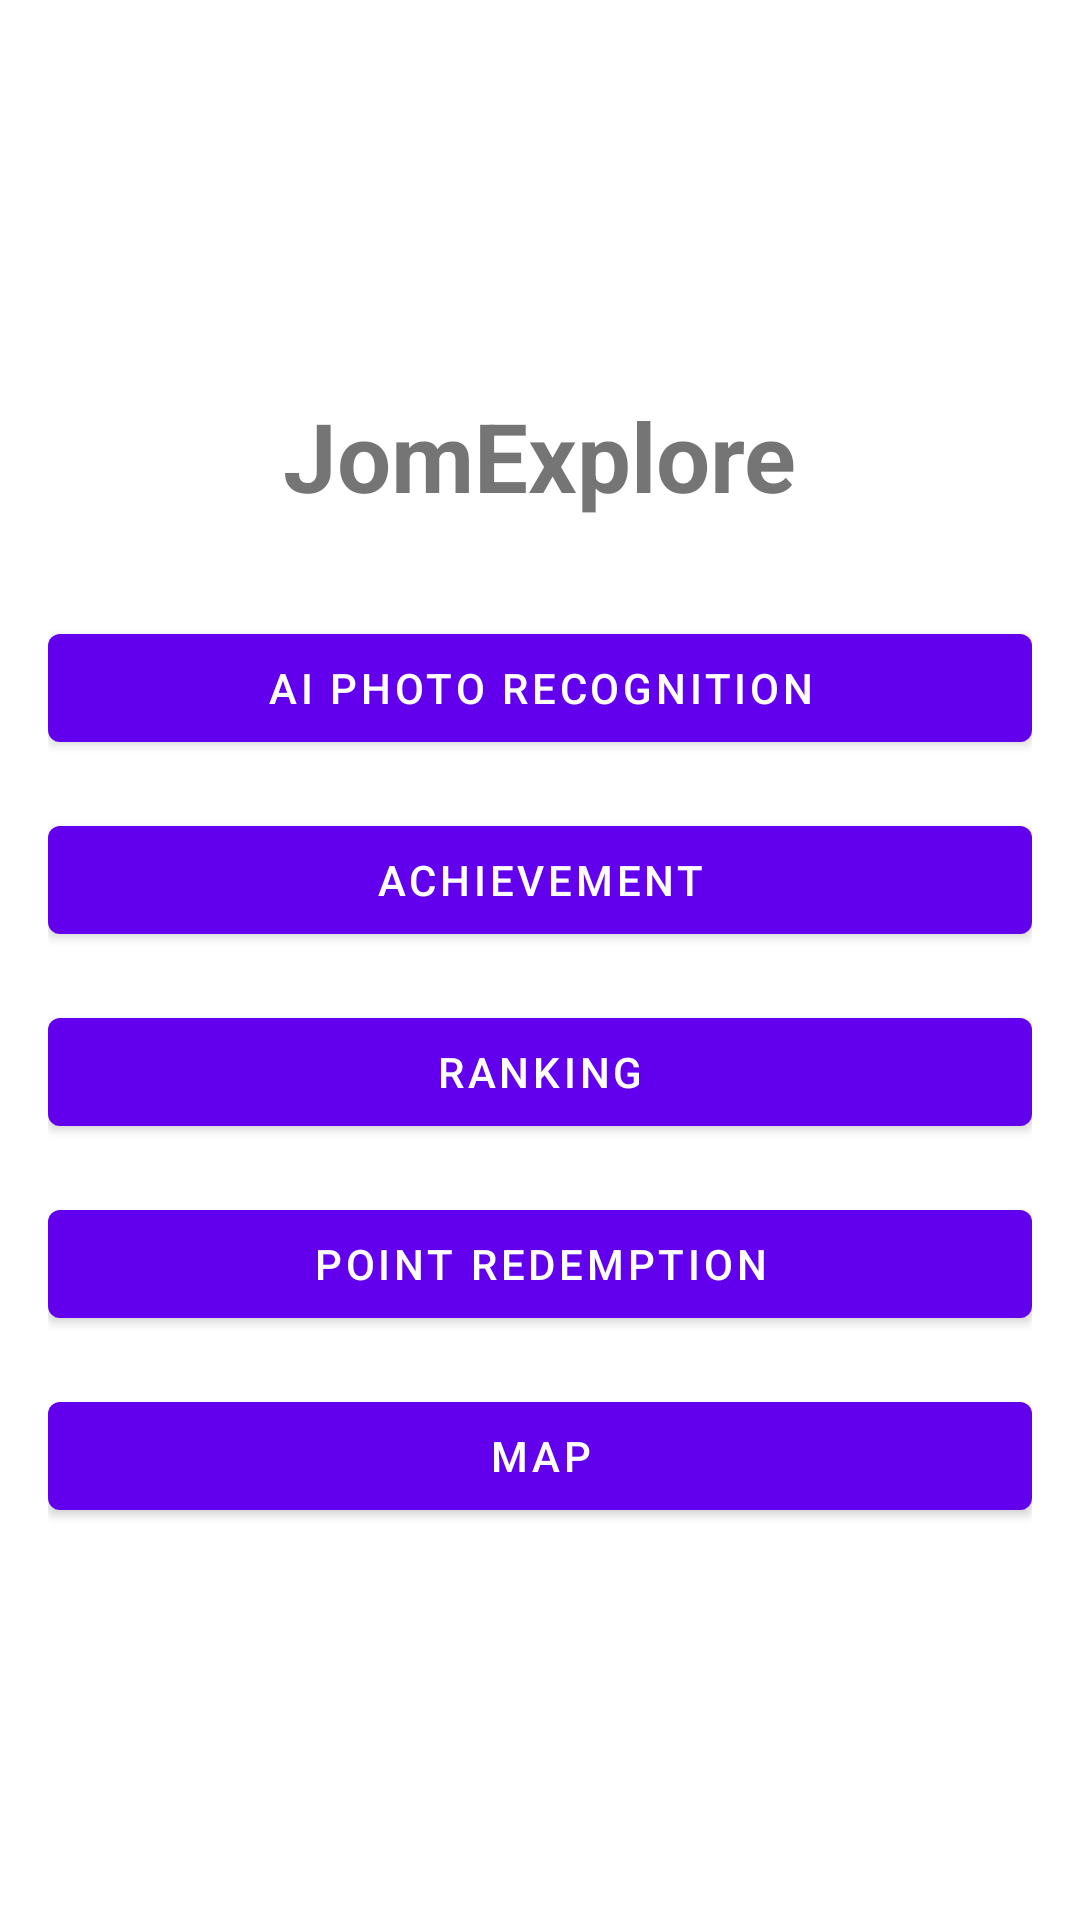

Produce the Android XML layout that renders to this screen, including the resource entries it uses.
<!-- AndroidManifest.xml: application theme Theme.JomExplore -->
<!-- res/layout/activity_main.xml -->
<?xml version="1.0" encoding="utf-8"?>
<LinearLayout xmlns:android="http://schemas.android.com/apk/res/android"
    xmlns:tools="http://schemas.android.com/tools"
    android:layout_width="match_parent"
    android:layout_height="match_parent"
    android:orientation="vertical"
    android:gravity="center"
    android:padding="16dp"
    tools:context=".MainActivity">

    
    <TextView
        android:layout_width="wrap_content"
        android:layout_height="wrap_content"
        android:text="JomExplore"
        android:textSize="32sp"
        android:textStyle="bold"
        android:layout_marginBottom="32dp"/>

    
    <Button
        android:id="@+id/btn_ai_scan"
        android:layout_width="match_parent"
        android:layout_height="wrap_content"
        android:layout_marginBottom="16dp"
        android:text="AI photo recognition" />

    
    <Button
        android:id="@+id/btn_achievements"
        android:layout_width="match_parent"
        android:layout_height="wrap_content"
        android:layout_marginBottom="16dp"
        android:text="Achievement" />

    
    <Button
        android:id="@+id/btn_leaderboard"
        android:layout_width="match_parent"
        android:layout_height="wrap_content"
        android:layout_marginBottom="16dp"
        android:text="Ranking" />

    
    <Button
        android:id="@+id/btn_rewards"
        android:layout_width="match_parent"
        android:layout_height="wrap_content"
        android:layout_marginBottom="16dp"
        android:text="Point Redemption" />

    
    <Button
        android:id="@+id/btn_map"
        android:layout_width="match_parent"
        android:layout_height="wrap_content"
        android:text="Map" />

</LinearLayout>
<!-- resources referenced by this layout -->
<resources>
  <style name="Theme.JomExplore" parent="Theme.MaterialComponents.DayNight.DarkActionBar">
          
          <item name="colorPrimary">@color/purple_500</item>
          <item name="colorPrimaryVariant">@color/purple_700</item>
          <item name="colorOnPrimary">@color/white</item>
          
          <item name="colorSecondary">@color/teal_200</item>
          <item name="colorSecondaryVariant">@color/teal_700</item>
          <item name="colorOnSecondary">@color/black</item>
          
          <item name="android:statusBarColor">?attr/colorPrimaryVariant</item>
          
      </style>
  <!-- not gathered from this repository: default colours our renderer supplied (Android Studio template values) -->
  <color name="purple_500">#FF6200EE</color>
  <color name="purple_700">#FF3700B3</color>
  <color name="teal_200">#FF03DAC5</color>
  <color name="teal_700">#FF018786</color>
  <color name="black">#FF000000</color>
  <color name="white">#FFFFFFFF</color>
</resources>
